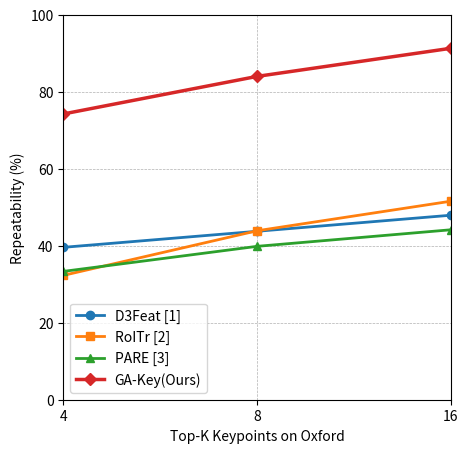

Generate this figure with matplotlib:
import matplotlib.pyplot as plt

# Top-K settings
x = [4, 8, 16]

# Oxford repeatability results (%)
d3feat = [39.58, 43.75, 47.92]
roitr = [32.29, 43.88, 51.56]
pare = [33.33, 39.84, 44.14]
gakey = [74.22, 83.98, 91.28]

colors = {
    "D3Feat": "#1f77b4",
    "RoITr": "#ff7f0e",
    "PARE": "#2ca02c",
    "GA-Key(Ours)": "#d62728",
}

plt.figure(figsize=(5, 5), dpi=300)

plt.plot(x, d3feat, marker='o', linewidth=2, label='D3Feat [1]', color=colors["D3Feat"])
plt.plot(x, roitr, marker='s', linewidth=2, label='RoITr [2]', color=colors["RoITr"])
plt.plot(x, pare, marker='^', linewidth=2, label='PARE [3]', color=colors["PARE"])
plt.plot(x, gakey, marker='D', linewidth=2.5, label='GA-Key(Ours)', color=colors["GA-Key(Ours)"])

plt.xscale('log', base=2)
plt.xticks(x, x)
plt.xlim(4, 16)
plt.margins(x=0)
plt.ylim(0, 100)

plt.xlabel('Top-K Keypoints on Oxford')
plt.ylabel('Repeatability (%)')

plt.legend()
plt.grid(True, which='both', linestyle='--', linewidth=0.5)

plt.savefig('Repeatibility_Oxford.png', bbox_inches='tight')
plt.savefig('Repeatibility_Oxford.pdf', bbox_inches='tight')
plt.show()
